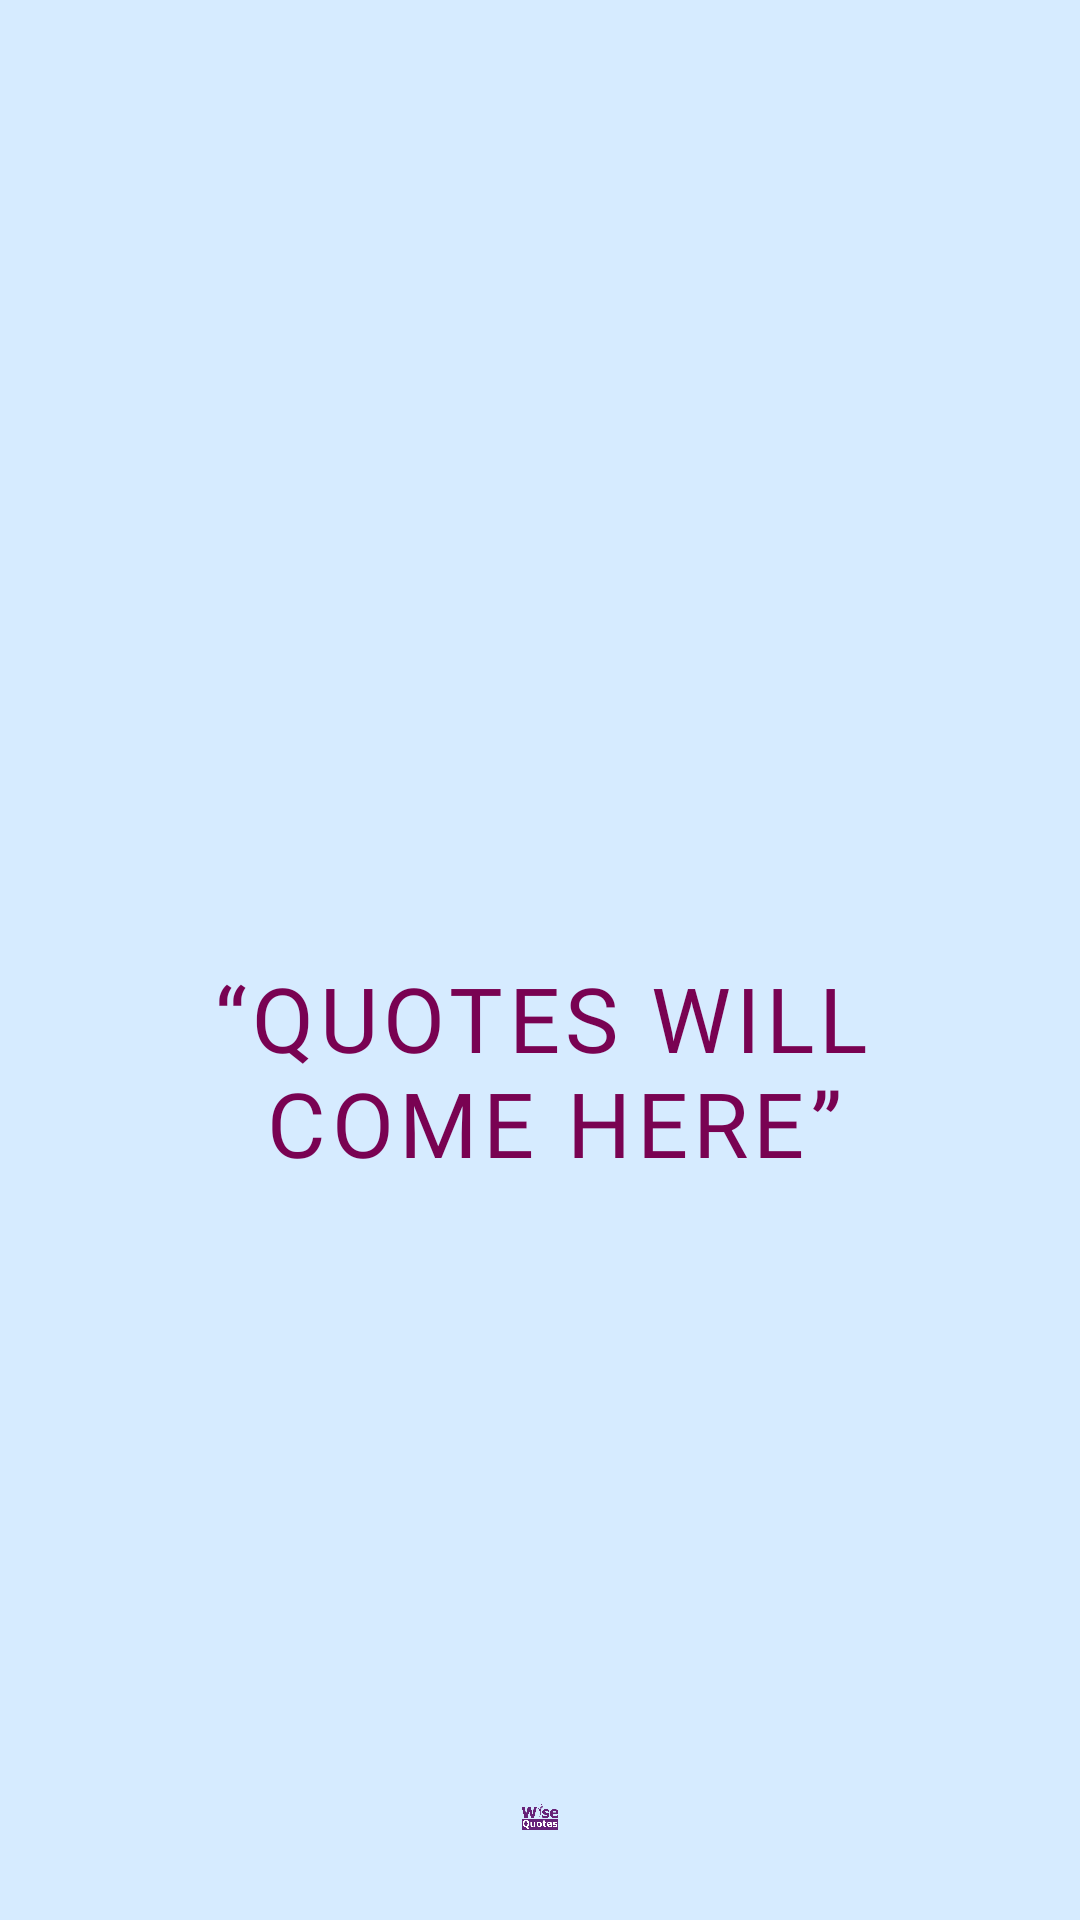

Write the Android layout XML for this screen, with the resource values it uses.
<!-- AndroidManifest.xml: application theme Theme.WiseQuotesApp -->
<!-- res/layout/activity_splash_act.xml -->
<?xml version="1.0" encoding="utf-8"?>
<androidx.constraintlayout.widget.ConstraintLayout xmlns:android="http://schemas.android.com/apk/res/android"
    xmlns:app="http://schemas.android.com/apk/res-auto"
    xmlns:tools="http://schemas.android.com/tools"
    android:layout_width="match_parent"
    android:background="@color/light_blue_background"
    android:layout_height="match_parent"
    tools:context=".ui.activity.Splash">

    <TextView
        android:id="@+id/textView"
        android:layout_width="wrap_content"
        android:layout_height="wrap_content"
        android:layout_marginTop="319dp"
        android:layout_marginBottom="207dp"
        android:fontFamily="@font/karla"
        android:gravity="center"
        android:letterSpacing="0.06"
        android:text="@string/splash_text"
        android:textColor="@color/buttonColor"
        android:textSize="30sp"
        app:layout_constraintBottom_toTopOf="@+id/imageView2"
        app:layout_constraintEnd_toEndOf="parent"
        app:layout_constraintStart_toStartOf="parent"
        app:layout_constraintTop_toTopOf="parent" />

    <ImageView
        android:id="@+id/imageView2"
        android:layout_width="120dp"
        android:layout_height="0dp"
        android:layout_marginBottom="30dp"
        android:src="@drawable/logo"
        app:layout_constraintBottom_toBottomOf="parent"
        app:layout_constraintEnd_toEndOf="parent"
        app:layout_constraintStart_toStartOf="parent"
        app:layout_constraintTop_toBottomOf="@+id/textView" />

</androidx.constraintlayout.widget.ConstraintLayout>
<!-- resources referenced by this layout -->
<resources>
  <color name="buttonColor">#790252</color>
  <color name="light_blue_background">#D6EBFF</color>
  <!-- drawable logo: png bitmap (drawable, 34228 bytes) -->
  <string name="splash_text">\“QUOTES WILL\n COME HERE\”</string>
  <style name="Theme.WiseQuotesApp" parent="Theme.MaterialComponents.DayNight.NoActionBar">
          
          <item name="colorPrimary">@color/light_blue_background</item>
          <item name="colorPrimaryVariant">@color/light_blue_background</item>
          <item name="colorOnPrimary">@color/light_blue_background</item>
          
          <item name="colorSecondary">@color/buttonColor</item>
          <item name="colorSecondaryVariant">@color/buttonColor</item>
          <item name="colorOnSecondary">@color/black</item>
          
          <item name="android:statusBarColor">?attr/colorPrimaryVariant</item>
          
          <item name="fontFamily">@font/karla</item>
          <item name="bottomSheetDialogTheme">@style/DialogStyle</item>
      </style>
  <color name="black">#FF000000</color>
  <style name="DialogStyle" parent="Theme.Design.Light.BottomSheetDialog">
          <item name="android:windowIsFloating">false</item>
          <item name="android:statusBarColor">@android:color/transparent</item>
          <item name="android:windowSoftInputMode">adjustResize</item>
      </style>
</resources>
